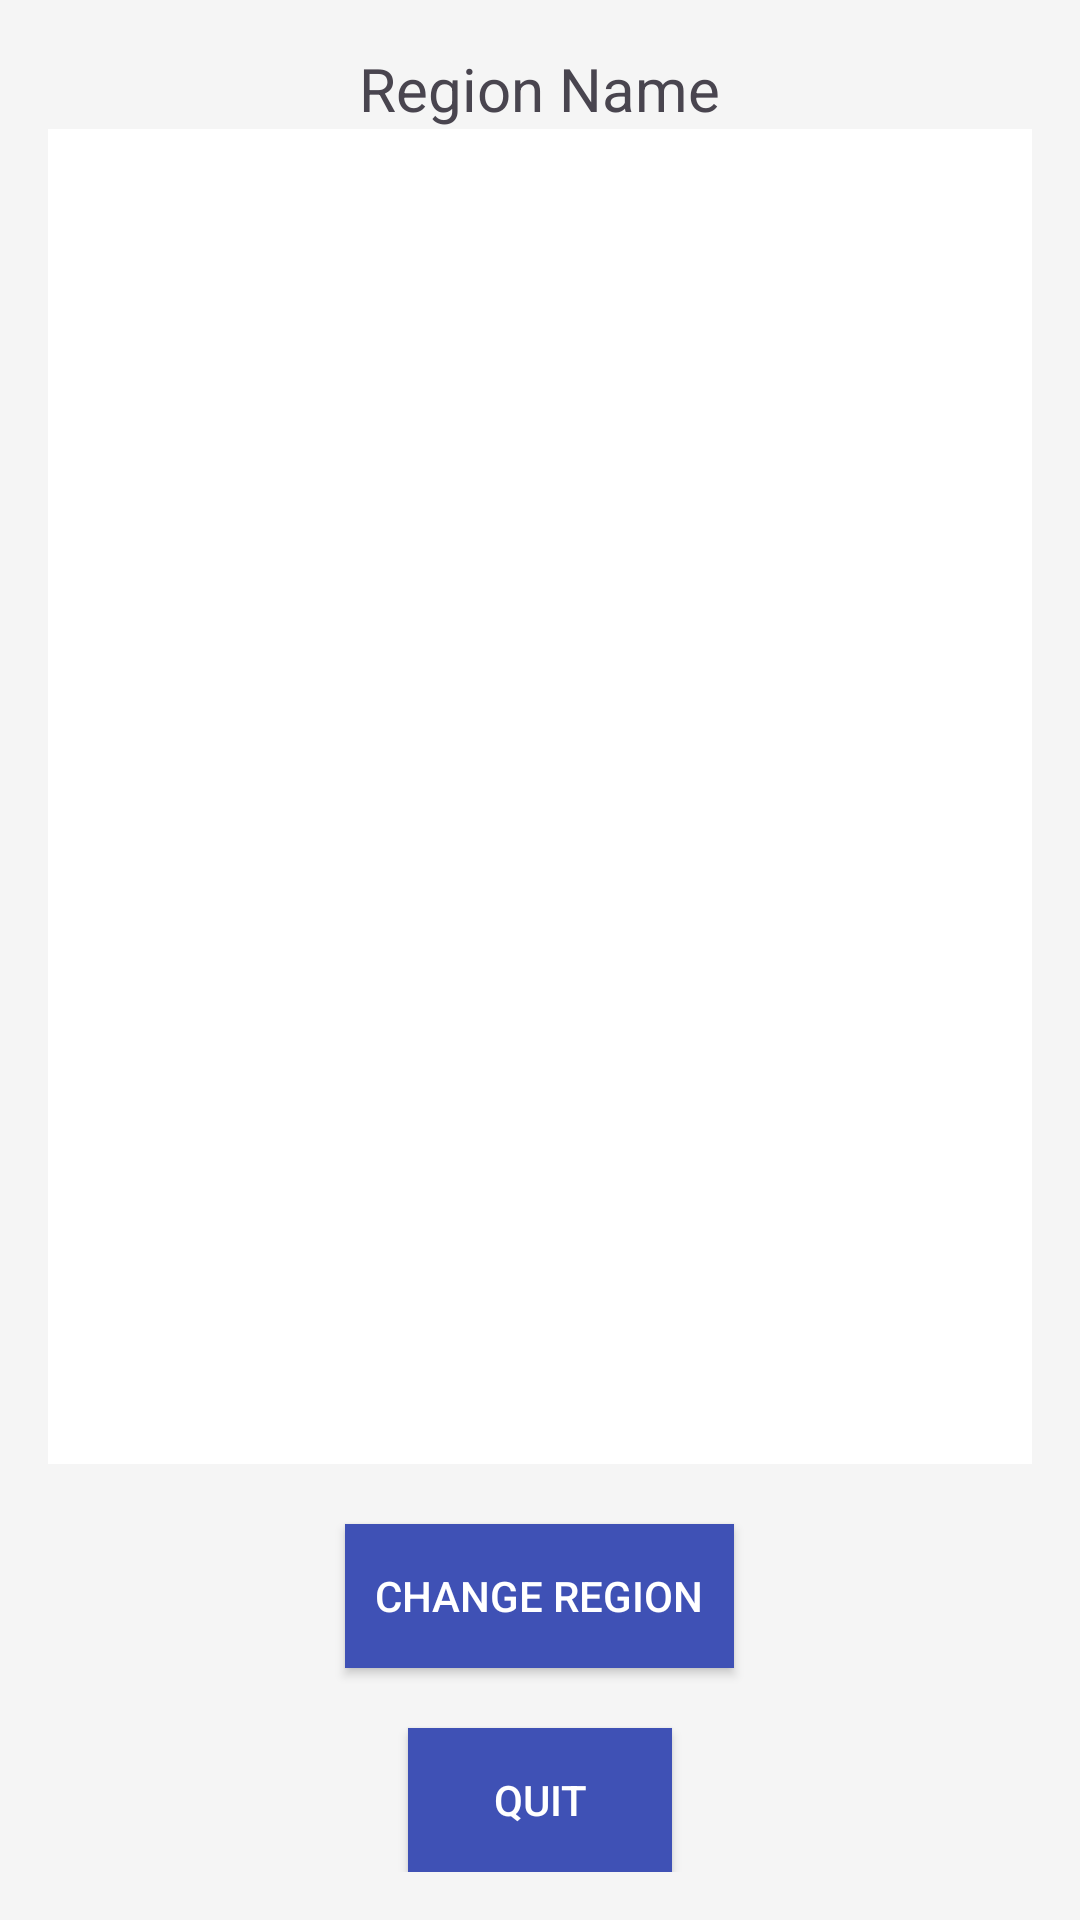

This screen was rendered from an Android layout file. Write that file and the resources it references.
<!-- AndroidManifest.xml: application theme Theme.Wasteapp -->
<!-- res/layout/waste_bins.xml -->
<?xml version="1.0" encoding="utf-8"?>
<RelativeLayout xmlns:android="http://schemas.android.com/apk/res/android"
    android:layout_width="match_parent"
    android:layout_height="match_parent"
    android:padding="16dp"
    android:background="#F5F5F5">

    <TextView
        android:id="@+id/regionTitle"
        android:layout_width="wrap_content"
        android:layout_height="wrap_content"
        android:text="Region Name"
        android:textSize="20sp"
        android:layout_centerHorizontal="true" />

    <ListView
        android:id="@+id/listView"
        android:layout_width="match_parent"
        android:layout_height="wrap_content"
        android:layout_below="@id/regionTitle"
        android:layout_above="@+id/changeRegionButton"
        android:divider="#BDBDBD"
        android:dividerHeight="0.5dp"
        android:background="#FFFFFF"
        android:padding="10dp" />

    <Button
        android:id="@+id/changeRegionButton"
        android:layout_width="wrap_content"
        android:layout_height="wrap_content"
        android:text="Change Region"
        android:textColor="#FFFFFF"
        android:background="#3F51B5"
        android:layout_above="@+id/quitButton"
        android:layout_centerHorizontal="true"
        android:layout_marginTop="20dp"
        android:padding="10dp" />

    <Button
        android:id="@+id/quitButton"
        android:layout_width="wrap_content"
        android:layout_height="wrap_content"
        android:text="Quit"
        android:textColor="#FFFFFF"
        android:background="#3F51B5"
        android:layout_alignParentBottom="true"
        android:layout_centerHorizontal="true"
        android:layout_marginTop="20dp"
        android:padding="10dp" />

</RelativeLayout>
<!-- resources referenced by this layout -->
<resources>
  <style name="Theme.Wasteapp" parent="Base.Theme.Wasteapp" />
  <style name="Base.Theme.Wasteapp" parent="Theme.Material3.DayNight.NoActionBar">
          
          
      </style>
</resources>
